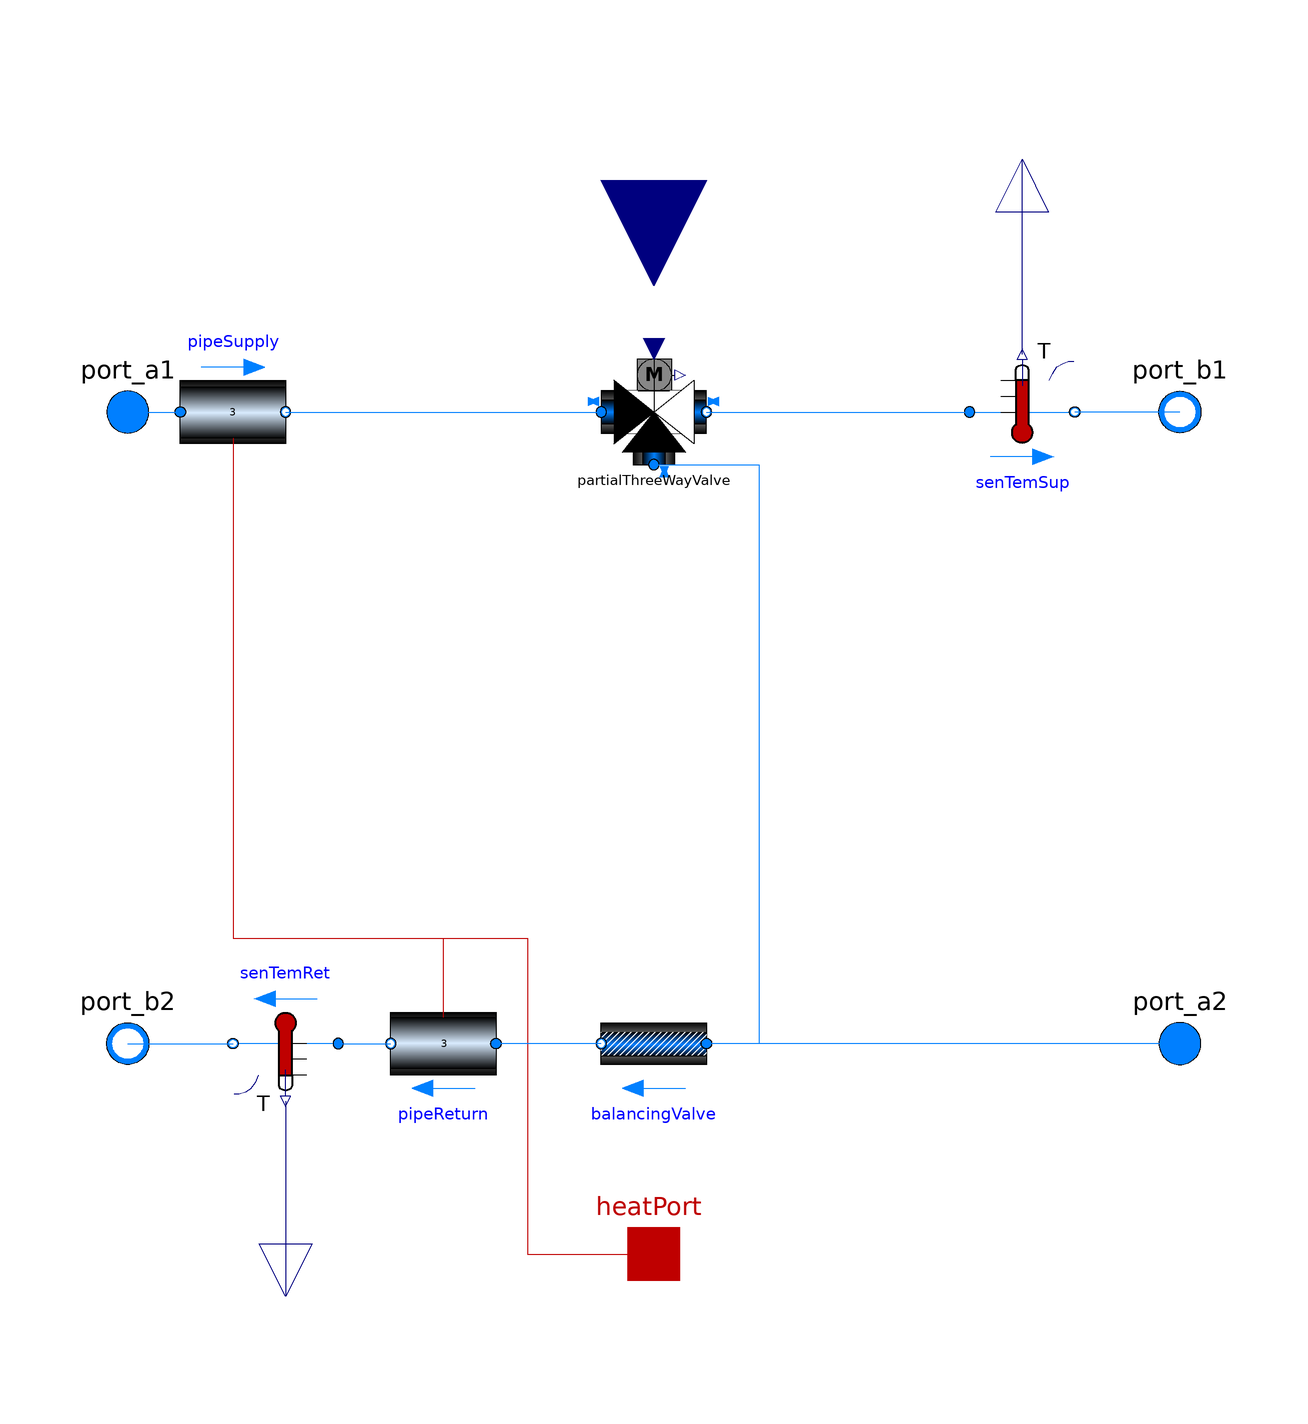

The Modelica model whose source follows is shown above as a component diagram (icons at their Placement, wires along their Line points).

model PartialMixingCircuit "Partial for a circuit containing a three way valve"
      // Extensions ----------------------------------------------------------------
      extends ValveParametersSupply(
        rhoStdSupply=Medium.density_pTX(101325, 273.15+4, Medium.X_default));
      extends FBM.ElementaryBlocs.Interfaces.PartialCircuitBalancingValve;

      // Components ----------------------------------------------------------------
    protected
      replaceable Buildings.Fluid.Actuators.BaseClasses.PartialThreeWayValve partialThreeWayValve
      constrainedby Buildings.Fluid.Actuators.BaseClasses.PartialThreeWayValve(
        redeclare package Medium = Medium,
        energyDynamics=energyDynamics,
        massDynamics=massDynamics,
        final CvData=Buildings.Fluid.Types.CvTypes.Kv,
        final Kv=KvSupply,
        final deltaM=deltaMSupply,
        final m_flow_nominal=m_flow_nominal,
        final fraK=fraKSupply,
        final l=lSupply)
        annotation (Placement(transformation(extent={{-10,50},{10,70}})));
    public
             Modelica.Blocks.Interfaces.RealInput y "Three way valve position setpoint"
        annotation (Placement(transformation(
            extent={{-20,-20},{20,20}},
            rotation=270,
            origin={0,104})));
    equation
      if not measureSupplyT then
        connect(partialThreeWayValve.port_2, port_b1);
      end if;
      connect(partialThreeWayValve.port_2, senTemSup.port_a) annotation (Line(
          points={{10,60},{60,60}},
          color={0,127,255},
          smooth=Smooth.None));
      connect(pipeSupply.port_b, partialThreeWayValve.port_1) annotation (Line(
          points={{-70,60},{-10,60}},
          color={0,127,255},
          smooth=Smooth.None));
      connect(partialThreeWayValve.port_3, balancingValve.port_a) annotation (
          Line(points={{0,50},{20,50},{20,-60},{10,-60}}, color={0,127,255}));
      annotation (Icon(coordinateSystem(preserveAspectRatio=false, extent={{-100,
                -100},{100,100}}),
                             graphics={
            Polygon(
              points={{-20,70},{-20,50},{0,60},{-20,70}},
              lineColor={0,0,127},
              fillColor={0,127,255},
              fillPattern=FillPattern.Solid),
            Polygon(
              points={{20,70},{20,50},{0,60},{20,70}},
              lineColor={0,0,127},
              smooth=Smooth.None,
              fillColor={255,255,255},
              fillPattern=FillPattern.Solid),
            Line(
              points={{0,40},{0,60}},
              color={0,0,127},
              smooth=Smooth.None),
            Line(
              points={{0,100},{-6,80},{0,60}},
              color={0,255,128},
              smooth=Smooth.None),
            Polygon(
              points={{-10,10},{-10,-10},{10,0},{-10,10}},
              lineColor={0,0,127},
              fillColor={0,127,255},
              fillPattern=FillPattern.Solid,
              origin={0,50},
              rotation=90),
            Line(
              points={{0,40},{0,0},{20,-40},{60,-60}},
              color={0,127,255},
              pattern=LinePattern.Dash)}),
                                     Diagram(coordinateSystem(preserveAspectRatio=false,
              extent={{-100,-100},{100,100}})),          Documentation(revisions="<html>
<p><ul>
<li>November 2016 by Wilfried Thomaré:<br> 
First implementationn</li>
</ul></p>
</html>"));
    end PartialMixingCircuit;